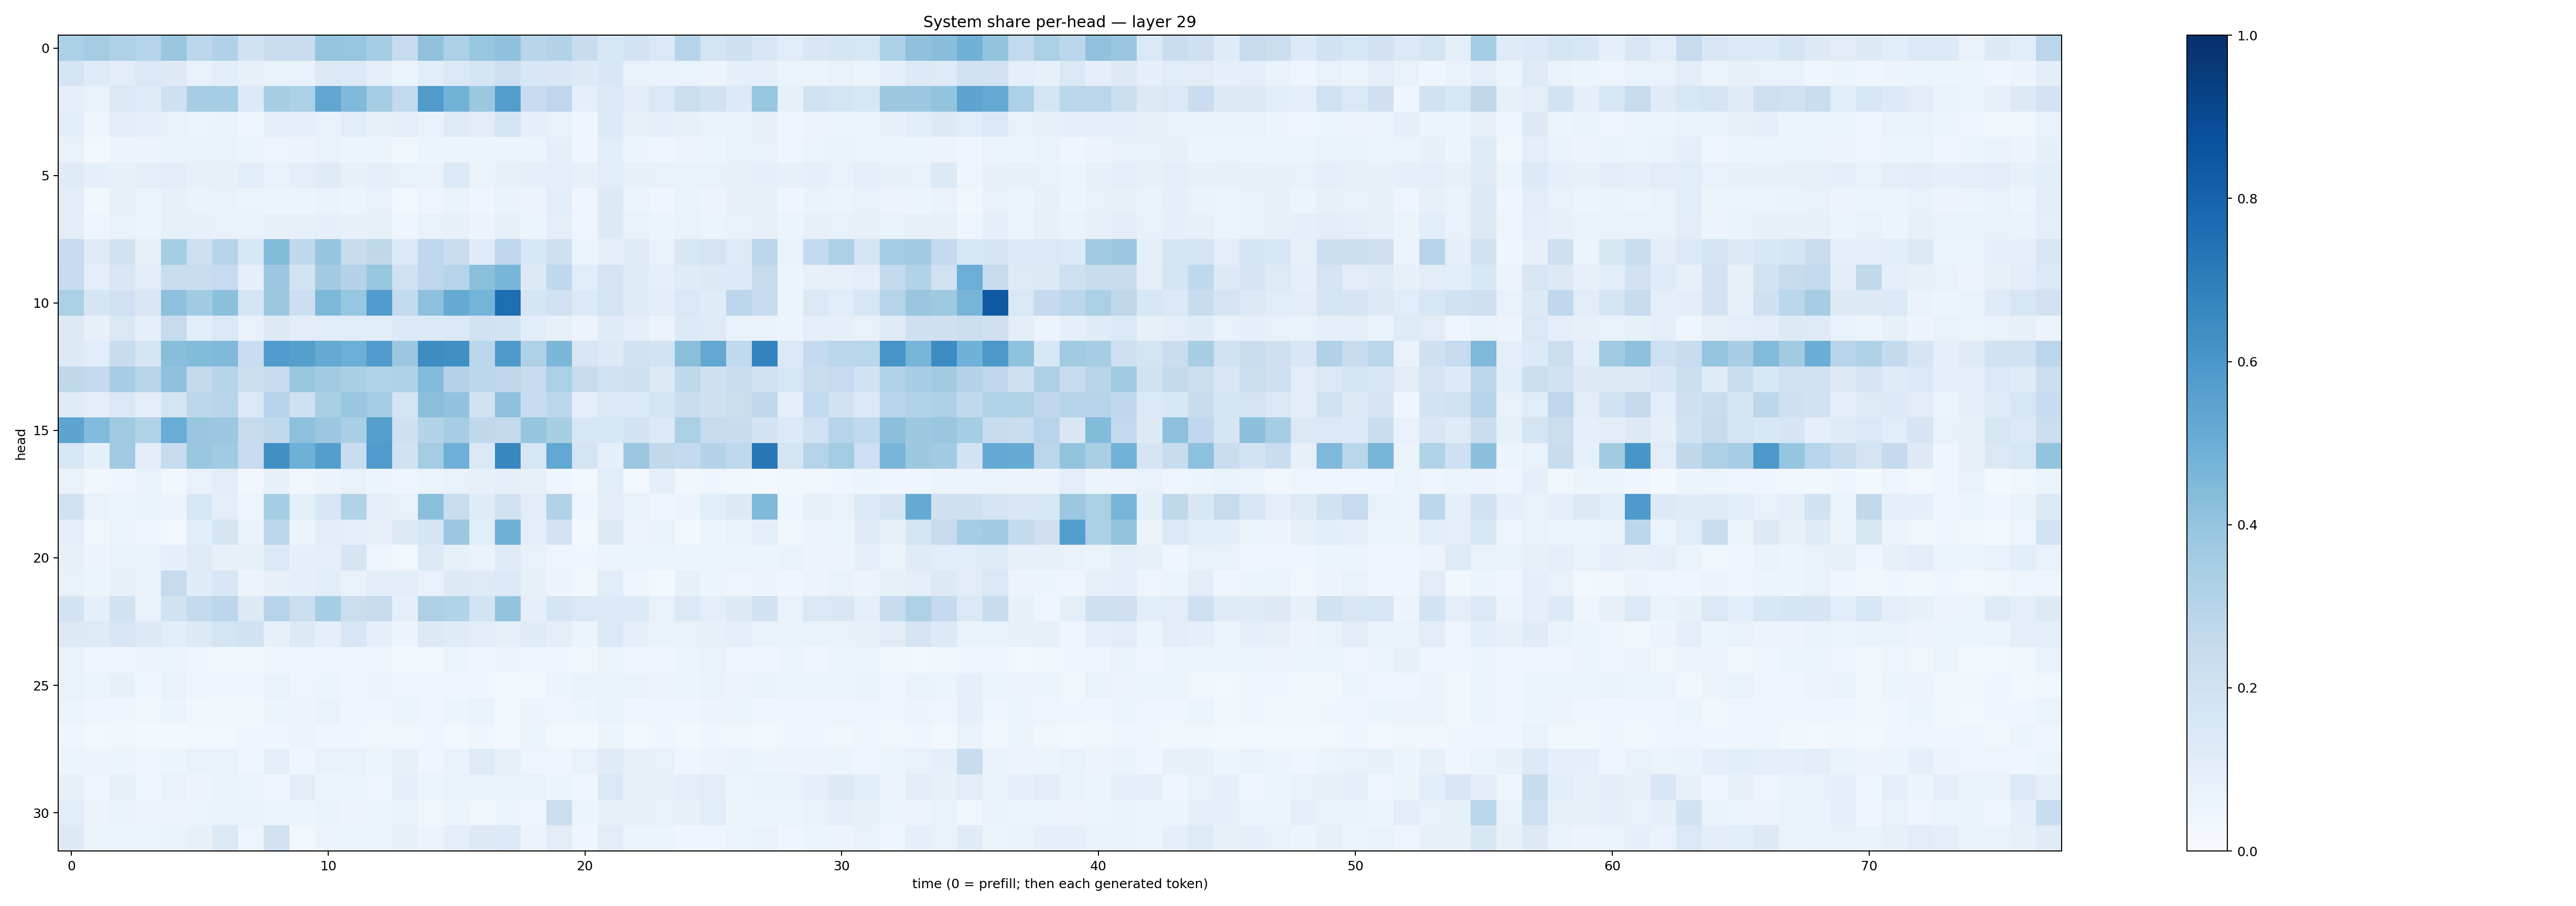

The data file committed next to this chart (first rows):
0.32938805, 0.35676342, 0.32061458, 0.29781848, 0.38774705, 0.27970994, 0.3197709, 0.19267614, 0.22835997, 0.2268211, 0.39588523, 0.393457, 0.3541536, 0.2434833, 0.40995464, 0.32442743, 0.39229056, 0.413034, 0.28944635, 0.30894667, 0.23504972, 0.155847, 0.18160181, 0.14490388
0.1776, 0.1219, 0.1037, 0.1477, 0.1263, 0.07257, 0.1082, 0.08194, 0.0683, 0.06899, 0.1284, 0.1388, 0.09916, 0.06081, 0.1088, 0.1465, 0.1698, 0.2129, 0.1527, 0.1495, 0.1318, 0.1543, 0.07118, 0.06866
0.08755, 0.0743, 0.1446, 0.1185, 0.2093, 0.3477, 0.3526, 0.1331, 0.3421, 0.3309, 0.5346, 0.4465, 0.3578, 0.2586, 0.579, 0.4766, 0.3827, 0.5742, 0.2396, 0.2767, 0.08954, 0.1406, 0.1122, 0.1483
0.1076, 0.0505, 0.1052, 0.0866, 0.07449, 0.06557, 0.0701, 0.04249, 0.09216, 0.08804, 0.07523, 0.1158, 0.08404, 0.0956, 0.07573, 0.1232, 0.1122, 0.1759, 0.08856, 0.07683, 0.04306, 0.1356, 0.08402, 0.08781
0.07614, 0.02897, 0.05809, 0.05835, 0.07718, 0.07679, 0.07454, 0.06365, 0.04946, 0.05743, 0.07553, 0.05891, 0.05917, 0.03771, 0.05212, 0.05962, 0.05101, 0.06529, 0.05876, 0.08801, 0.04159, 0.1084, 0.06044, 0.04353
0.1184, 0.0891, 0.08558, 0.09827, 0.1112, 0.0796, 0.08305, 0.1068, 0.07522, 0.09476, 0.1183, 0.07814, 0.09887, 0.07207, 0.06652, 0.134, 0.06453, 0.08338, 0.08874, 0.1012, 0.07824, 0.1064, 0.08283, 0.0712
0.1032, 0.03683, 0.08113, 0.06177, 0.08312, 0.06937, 0.07154, 0.0627, 0.059, 0.06214, 0.06774, 0.05453, 0.07304, 0.03089, 0.05072, 0.06688, 0.04038, 0.06887, 0.05718, 0.1072, 0.04451, 0.1292, 0.0658, 0.04655
0.102, 0.04775, 0.07443, 0.06212, 0.08552, 0.08429, 0.07616, 0.06959, 0.07996, 0.08101, 0.09286, 0.07959, 0.084, 0.04272, 0.07601, 0.08018, 0.05557, 0.08466, 0.0657, 0.09983, 0.05065, 0.1276, 0.07184, 0.05412
0.2474, 0.1198, 0.1883, 0.08013, 0.354, 0.2118, 0.2981, 0.1527, 0.4402, 0.2728, 0.3968, 0.2374, 0.2723, 0.138, 0.2743, 0.2269, 0.1174, 0.2762, 0.1593, 0.2119, 0.06387, 0.08766, 0.122, 0.07622
0.2413, 0.09657, 0.1511, 0.11, 0.2308, 0.2314, 0.2474, 0.08855, 0.3806, 0.1822, 0.3606, 0.3068, 0.3913, 0.1962, 0.2752, 0.3007, 0.4256, 0.4661, 0.1303, 0.2687, 0.117, 0.1768, 0.1191, 0.1007
0.3323, 0.1678, 0.1998, 0.1511, 0.4157, 0.3666, 0.4189, 0.1688, 0.3751, 0.215, 0.4568, 0.3915, 0.5778, 0.2577, 0.417, 0.5178, 0.4765, 0.76, 0.1694, 0.2005, 0.139, 0.1754, 0.1195, 0.1046
0.1254, 0.07892, 0.1416, 0.08946, 0.249, 0.1061, 0.1474, 0.07153, 0.1303, 0.1054, 0.1152, 0.116, 0.1087, 0.1332, 0.1379, 0.1446, 0.1943, 0.1838, 0.1082, 0.08487, 0.05486, 0.1198, 0.09152, 0.0567
0.1265, 0.1139, 0.2346, 0.1762, 0.4271, 0.4376, 0.4479, 0.2326, 0.578, 0.5635, 0.5169, 0.4964, 0.5813, 0.381, 0.6416, 0.6314, 0.2879, 0.5885, 0.3232, 0.4597, 0.1563, 0.1252, 0.1976, 0.1842
0.2734, 0.2526, 0.3456, 0.2892, 0.4127, 0.2585, 0.2973, 0.2166, 0.2498, 0.3898, 0.3597, 0.3389, 0.3097, 0.3218, 0.442, 0.3073, 0.2799, 0.2768, 0.236, 0.3328, 0.2347, 0.2018, 0.2109, 0.1303
0.1197, 0.09568, 0.1458, 0.09698, 0.1729, 0.2796, 0.2946, 0.1425, 0.2983, 0.207, 0.3368, 0.3837, 0.3556, 0.1769, 0.4222, 0.405, 0.1914, 0.4136, 0.2368, 0.2813, 0.09694, 0.1376, 0.137, 0.1728
0.5426, 0.4422, 0.37, 0.3092, 0.5054, 0.3896, 0.3795, 0.2448, 0.263, 0.4165, 0.3807, 0.3377, 0.5654, 0.2035, 0.3062, 0.3506, 0.2734, 0.2552, 0.3947, 0.3404, 0.163, 0.1542, 0.1874, 0.1384
0.1575, 0.08858, 0.3672, 0.1036, 0.2467, 0.3867, 0.3643, 0.2379, 0.6321, 0.4897, 0.5677, 0.2307, 0.5788, 0.1947, 0.3563, 0.4939, 0.1449, 0.6604, 0.1585, 0.527, 0.1731, 0.08646, 0.3825, 0.2644
0.07116, 0.03325, 0.03953, 0.0714, 0.03783, 0.07785, 0.1022, 0.03365, 0.08246, 0.03142, 0.0566, 0.07283, 0.05137, 0.05037, 0.06434, 0.07687, 0.08497, 0.09202, 0.08011, 0.05002, 0.02375, 0.1146, 0.0267, 0.09137
0.1977, 0.07442, 0.06596, 0.07491, 0.05724, 0.1584, 0.09704, 0.04721, 0.3518, 0.1008, 0.1609, 0.3139, 0.09815, 0.07562, 0.4225, 0.2334, 0.1184, 0.1956, 0.1127, 0.3109, 0.05005, 0.1046, 0.07672, 0.04574
0.09759, 0.03586, 0.05117, 0.04942, 0.0272, 0.1057, 0.1755, 0.0699, 0.2814, 0.06058, 0.1032, 0.09851, 0.07898, 0.1294, 0.1716, 0.3799, 0.1167, 0.4912, 0.09839, 0.1813, 0.01865, 0.1298, 0.05612, 0.06747
0.08561, 0.05636, 0.07204, 0.06993, 0.08789, 0.1242, 0.08032, 0.08387, 0.1482, 0.0899, 0.09742, 0.1656, 0.04993, 0.0248, 0.1398, 0.08427, 0.06722, 0.1175, 0.07721, 0.05003, 0.04453, 0.06048, 0.06111, 0.06535
0.07148, 0.05146, 0.07957, 0.07169, 0.2487, 0.1206, 0.1599, 0.05473, 0.0809, 0.08704, 0.109, 0.07654, 0.1044, 0.1041, 0.07583, 0.13, 0.1231, 0.1368, 0.08259, 0.05703, 0.03855, 0.1144, 0.04016, 0.03033
0.1803, 0.09339, 0.1904, 0.07613, 0.1952, 0.2601, 0.2798, 0.1306, 0.3039, 0.2204, 0.3545, 0.2223, 0.2383, 0.08908, 0.3249, 0.3092, 0.1862, 0.4019, 0.0925, 0.1692, 0.1481, 0.1369, 0.1351, 0.07494
0.1276, 0.1212, 0.1616, 0.1319, 0.1059, 0.1273, 0.1746, 0.1888, 0.07854, 0.1341, 0.0934, 0.1568, 0.09155, 0.05742, 0.1304, 0.1201, 0.1048, 0.08212, 0.1183, 0.1007, 0.05863, 0.144, 0.09153, 0.06755
0.07533, 0.0494, 0.0423, 0.05818, 0.05301, 0.04492, 0.03601, 0.03674, 0.04148, 0.0428, 0.04611, 0.04397, 0.04691, 0.02149, 0.0291, 0.05095, 0.04128, 0.05512, 0.04702, 0.04264, 0.0326, 0.06014, 0.0416, 0.04437
0.0748, 0.06403, 0.08313, 0.03983, 0.07208, 0.05009, 0.04427, 0.04279, 0.07283, 0.0496, 0.0589, 0.04337, 0.05665, 0.048, 0.03952, 0.0448, 0.04668, 0.0205, 0.02999, 0.06047, 0.06915, 0.07801, 0.07359, 0.05681
0.06537, 0.04411, 0.04453, 0.03267, 0.06032, 0.03336, 0.03431, 0.03367, 0.06213, 0.05766, 0.06969, 0.04083, 0.04651, 0.06184, 0.04319, 0.05362, 0.0675, 0.02802, 0.05809, 0.04893, 0.05457, 0.06682, 0.04066, 0.04217
0.04293, 0.02346, 0.03487, 0.02138, 0.02308, 0.0292, 0.0286, 0.04071, 0.04678, 0.0555, 0.04133, 0.03926, 0.03272, 0.03496, 0.04016, 0.02682, 0.0411, 0.02604, 0.05454, 0.02766, 0.02928, 0.05916, 0.03085, 0.04663
0.0604, 0.05525, 0.05289, 0.046, 0.0608, 0.07108, 0.07645, 0.04329, 0.1014, 0.0449, 0.07474, 0.07051, 0.05377, 0.0787, 0.04682, 0.06945, 0.1246, 0.0859, 0.0497, 0.04978, 0.07717, 0.1181, 0.08008, 0.07384
0.07843, 0.05008, 0.08214, 0.04888, 0.07087, 0.05533, 0.06775, 0.0643, 0.04134, 0.1116, 0.05227, 0.06394, 0.05051, 0.09127, 0.06521, 0.07087, 0.07003, 0.06807, 0.0726, 0.05395, 0.04663, 0.1417, 0.08045, 0.08346
0.1084, 0.05853, 0.06963, 0.05549, 0.05673, 0.06287, 0.06767, 0.07546, 0.05995, 0.05935, 0.06699, 0.05616, 0.05291, 0.06748, 0.03765, 0.05367, 0.03241, 0.05163, 0.04593, 0.2233, 0.05904, 0.08408, 0.08355, 0.07509
0.1288, 0.05155, 0.06175, 0.06191, 0.06713, 0.08178, 0.1388, 0.04978, 0.1879, 0.02932, 0.05508, 0.06204, 0.06392, 0.07892, 0.0585, 0.09744, 0.132, 0.133, 0.05718, 0.1132, 0.0463, 0.1113, 0.05451, 0.05912
